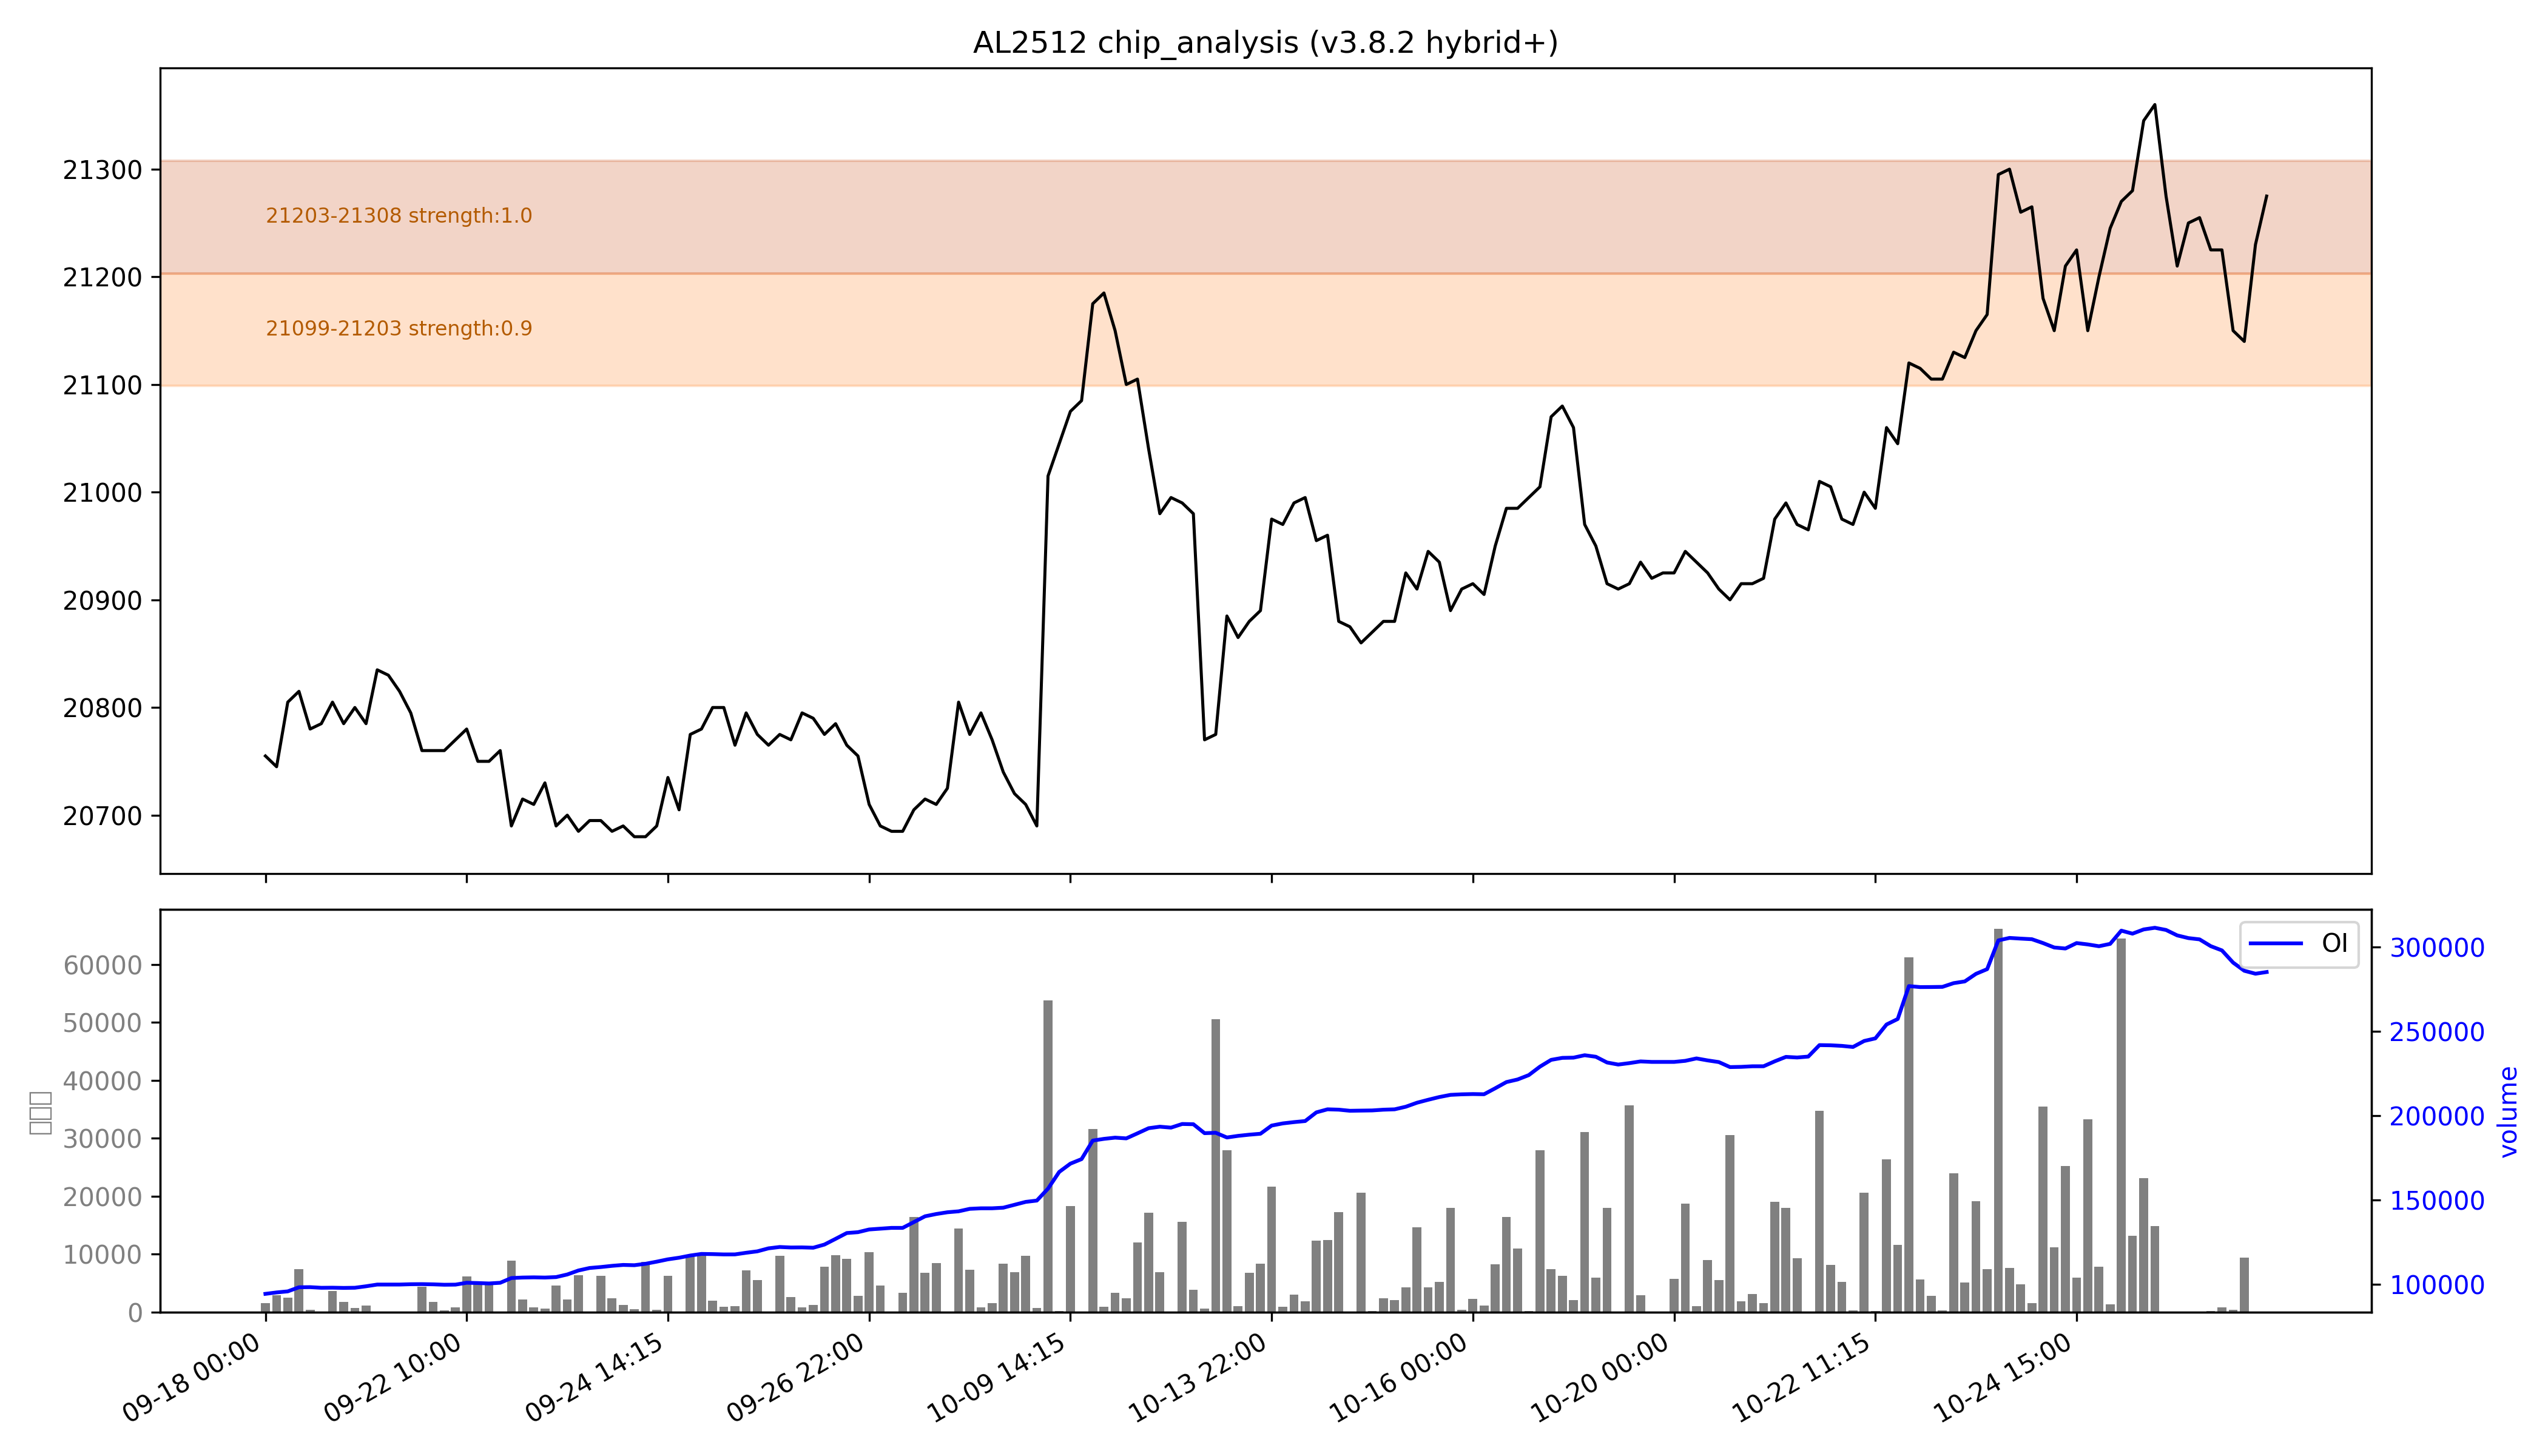

The table this chart was drawn from, first rows:
low, high, recent_strength, all_strength, avg_strength, persistent, zone_type
21099, 21203, 0.8, 强：1.0, 0.9, False, 短期区
21203, 21308, 强：1.0, 1.0, 强：1.0, True, 持久区
